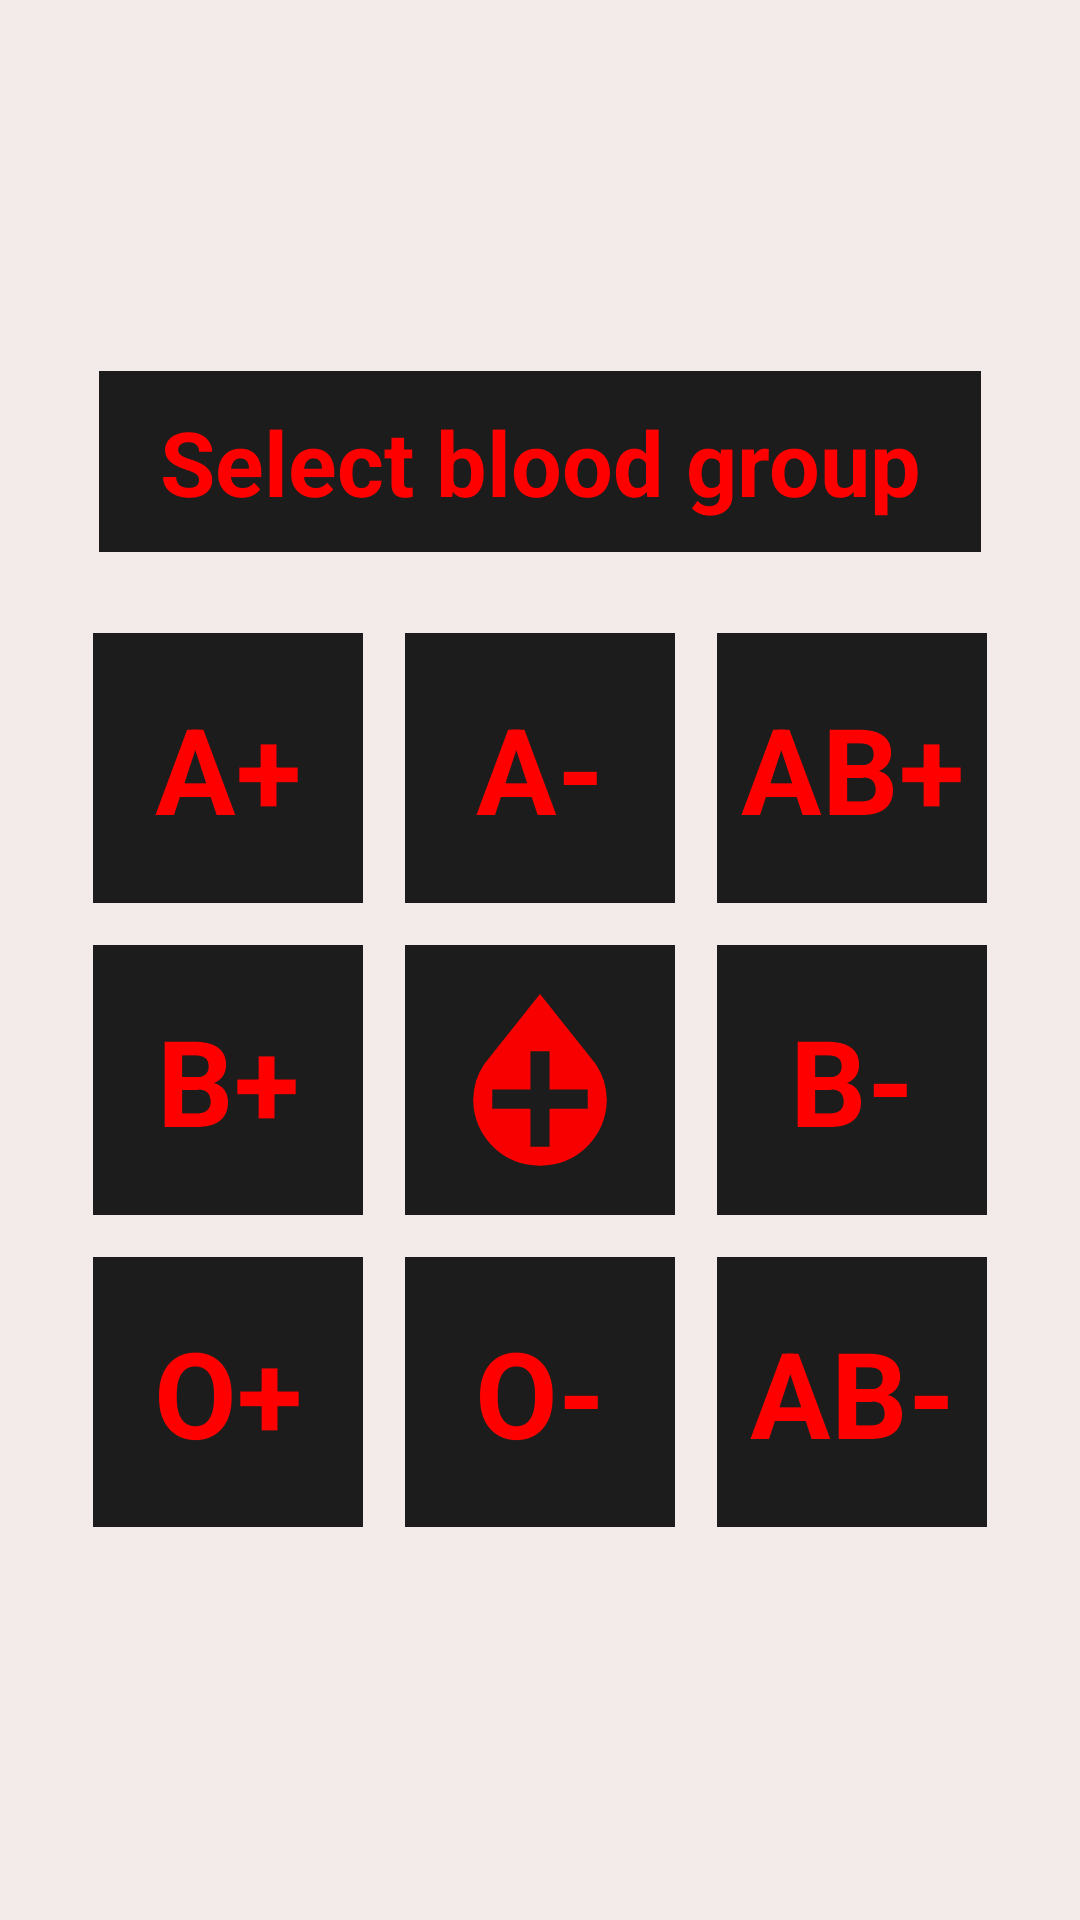

Write the Android layout XML for this screen, with the resource values it uses.
<!-- AndroidManifest.xml: application theme AppTheme -->
<!-- res/layout/blood_group.xml -->
<?xml version="1.0" encoding="utf-8"?>
<LinearLayout
    android:padding="20dp"
    android:background="#F3EAEA"
    android:gravity="center"
    android:orientation="vertical"
    xmlns:android="http://schemas.android.com/apk/res/android"
    android:layout_width="match_parent"
    android:layout_height="match_parent">
    <TextView
        android:background="#1C1C1C"
        android:textAlignment="center"
        android:paddingTop="10dp"
        android:paddingBottom="10dp"
        android:textStyle="bold"
        android:textColor="#FF0000"
        android:textSize="30sp"
        android:text="Select blood group"
        android:layout_width="294dp"
        android:layout_height="wrap_content"/>
    <LinearLayout
        android:layout_marginTop="20dp"
        android:orientation="horizontal"
        android:layout_width="wrap_content"
        android:layout_height="wrap_content">
        <TextView
            android:id="@+id/aPositiveTextViewId"
            android:layout_margin="7dp"
            android:textColor="#FF0000"
            android:background="#1C1C1C"
            android:textStyle="bold"
            android:gravity="center"
            android:textSize="40sp"
            android:text="A+"
            android:layout_width="90dp"
            android:layout_height="90dp"/>
        <TextView
            android:id="@+id/aNegativeTextViewId"
            android:layout_margin="7dp"
            android:textColor="#FF0000"
            android:background="#1C1C1C"
            android:textStyle="bold"
            android:gravity="center"
            android:textSize="40sp"
            android:text="A-"
            android:layout_width="90dp"
            android:layout_height="90dp"/>
        <TextView
            android:id="@+id/abPositiveTextViewId"
            android:layout_margin="7dp"
            android:textColor="#FF0000"
            android:background="#1C1C1C"
            android:textStyle="bold"
            android:gravity="center"
            android:textSize="40sp"
            android:text="AB+"
            android:layout_width="90dp"
            android:layout_height="90dp"/>


    </LinearLayout>
    <LinearLayout
        android:orientation="horizontal"
        android:layout_width="wrap_content"
        android:layout_height="wrap_content">
        <TextView
            android:id="@+id/bPositiveTextViewId"
            android:layout_margin="7dp"
            android:textColor="#FF0000"
            android:background="#1C1C1C"
            android:textStyle="bold"
            android:gravity="center"
            android:textSize="40sp"
            android:text="B+"
            android:layout_width="90dp"
            android:layout_height="90dp"/>
        <ImageView
            android:padding="10dp"
            android:src="@drawable/ic_bd_icon"
            android:layout_margin="7dp"
            android:textColor="#FF0000"
            android:background="#1C1C1C"
            android:textStyle="bold"
            android:gravity="center"
            android:textSize="40sp"
            android:text="A-"
            android:layout_width="90dp"
            android:layout_height="90dp"/>
        <TextView
            android:id="@+id/bNegativeTextViewId"
            android:layout_margin="7dp"
            android:textColor="#FF0000"
            android:background="#1C1C1C"
            android:textStyle="bold"
            android:gravity="center"
            android:textSize="40sp"
            android:text="B-"
            android:layout_width="90dp"
            android:layout_height="90dp"/>


    </LinearLayout>
    <LinearLayout
        android:orientation="horizontal"
        android:layout_width="wrap_content"
        android:layout_height="wrap_content">
        <TextView
            android:id="@+id/oPositiveTextViewId"
            android:layout_margin="7dp"
            android:textColor="#FF0000"
            android:background="#1C1C1C"
            android:textStyle="bold"
            android:gravity="center"
            android:textSize="40sp"
            android:text="O+"
            android:layout_width="90dp"
            android:layout_height="90dp"/>
        <TextView
            android:id="@+id/oNegativeTextViewId"
            android:layout_margin="7dp"
            android:textColor="#FF0000"
            android:background="#1C1C1C"
            android:textStyle="bold"
            android:gravity="center"
            android:textSize="40sp"
            android:text="O-"
            android:layout_width="90dp"
            android:layout_height="90dp"/>
        <TextView
            android:id="@+id/abNegativeTextViewId"
            android:layout_margin="7dp"
            android:textColor="#FF0000"
            android:background="#1C1C1C"
            android:textStyle="bold"
            android:gravity="center"
            android:textSize="40sp"
            android:text="AB-"
            android:layout_width="90dp"
            android:layout_height="90dp"/>


    </LinearLayout>





</LinearLayout>
<!-- resources referenced by this layout -->
<resources>
  <!-- drawable ic_bd_icon (drawable) -->
  <vector xmlns:android="http://schemas.android.com/apk/res/android"
      android:width="11dp"
      android:height="11dp"
      android:viewportWidth="11"
      android:viewportHeight="11">
    <path
        android:fillColor="#F80000"
        android:pathData="M8.4052,4.6444H8.4064L5.5,1 2.5931,4.6444H2.5949A3.3709,3.3709 0,0 0,2 6.5586,3.464 3.464,0 0,0 5.5,9.9882 3.464,3.464 0,0 0,9 6.5586,3.3709 3.3709,0 0,0 8.4052,4.6444ZM8,7H6V9H5V7H3V6H5V4H6V6H8V7Z"/>
  </vector>
  <style name="AppTheme" parent="Theme.AppCompat.Light.NoActionBar">
          
          <item name="colorPrimary">@color/colorPrimary</item>
          <item name="colorPrimaryDark">@color/colorPrimaryDark</item>
          <item name="colorAccent">@color/colorAccent</item>
      </style>
  <!-- not gathered from this repository: default colours our renderer supplied (Android Studio template values) -->
  <color name="colorPrimary">#FF6200EE</color>
  <color name="colorPrimaryDark">#FF3700B3</color>
  <color name="colorAccent">#FF03DAC5</color>
</resources>
